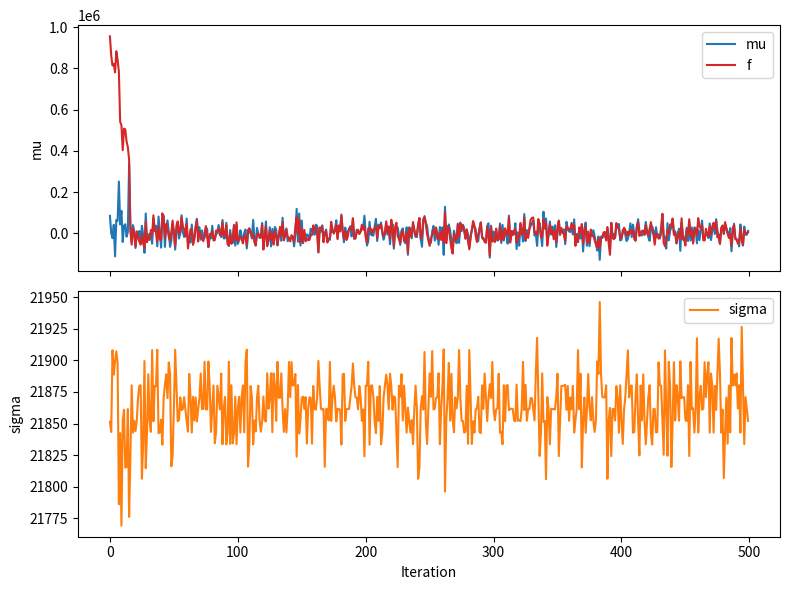
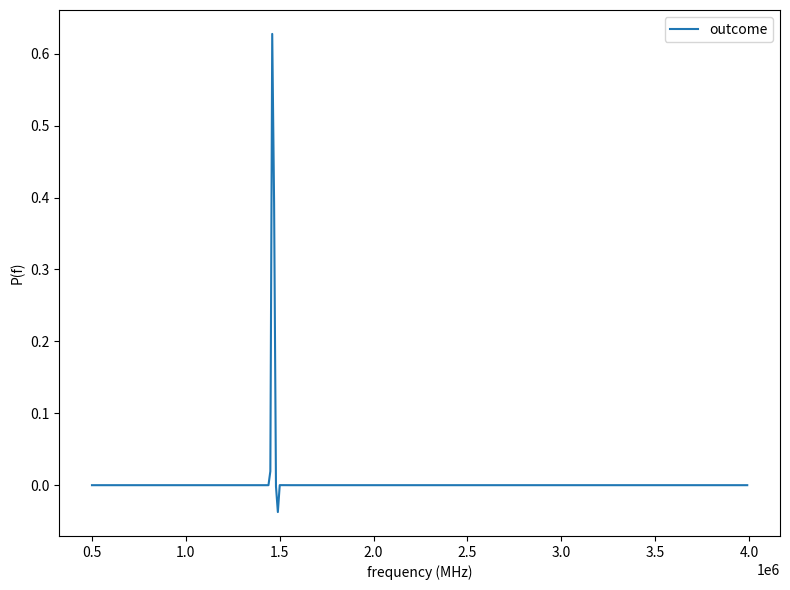
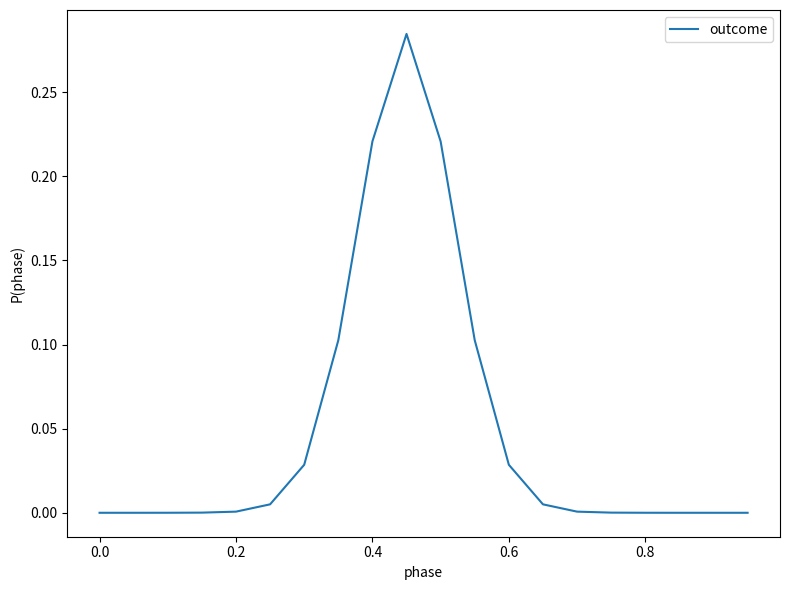
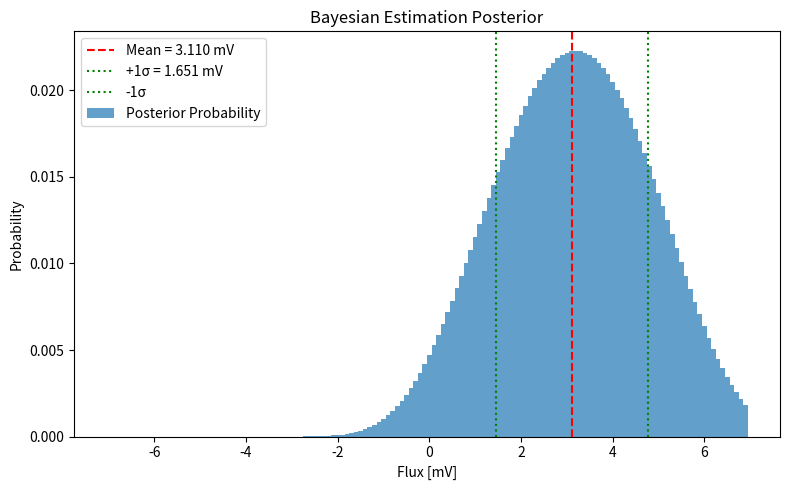
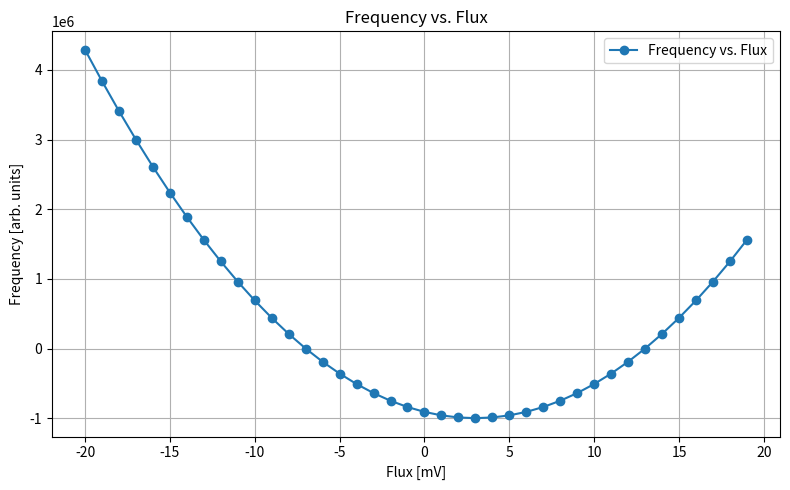
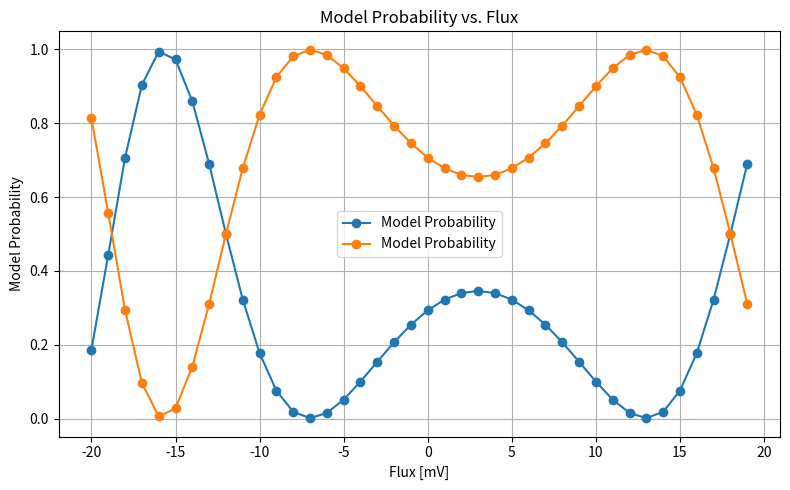

The matplotlib source for these figures, in order:
# %%
import numpy as np
import matplotlib.pyplot as plt
from pandas import tseries

# %% simulating freqeuncy tracking with Adaptive step Bayesian frequency estimation with adaptive step size

alpha = 0.01
beta = 0.8
f = 1.e6
df = 0.0e6
T = 5000e-9

n_shots = 50


mus = []
sigmas = []
fs = []
mu = 0.0e6
for n_reps in range(500):
    mu = 0.0e6
    sigma = 0.1e6
    f = f + 0.03*np.random.randn()*1e6
    for i in range(n_shots):
        tau = (np.sqrt(16*np.pi**2*sigma**2) - 1/T)/(8 * np.pi**2 * sigma**2)
        df = 1/(4*tau) - mu
        ps = np.array([0.5 + m /2 *(alpha + beta * np.exp(-tau / T) * np.cos(2*np.pi*(f+df)*tau)) for m in [-1, 1]])
        ps = ps / np.sum(ps)
        outcome = np.random.choice([-1, 1], p=ps)
        exponential = np.exp(-tau / T - 2*np.pi**2 * sigma**2 * tau**2)
        mu = mu - (2 * np.pi * outcome * beta * sigma**2 * tau * exponential) / (1 + alpha * outcome)
        sigma = np.sqrt(sigma**2 - 1.0*(4 * np.pi**2 * beta**2 * sigma**4 * tau**2 * exponential**2) / (1 + alpha * outcome)**2)
    mus.append(mu)
    sigmas.append(sigma)
    fs.append(f)
    f = f - mu
fig, axs = plt.subplots(2, 1, figsize=(8, 6), sharex=True)

axs[0].plot(mus, label='mu', color='tab:blue')
axs[0].plot(fs, label='f', color='tab:red')
axs[0].set_ylabel('mu')
axs[0].legend()

axs[1].plot(sigmas, label='sigma', color='tab:orange')
axs[1].set_ylabel('sigma')
axs[1].set_xlabel('Iteration')
axs[1].legend()

plt.tight_layout()
plt.show()

# %% simulation of non-adaptive step Bayesian frequency estimation with fixed step size

alpha = 0.0
beta = 1.0

detuning = 1.5e6
df = 0
T = 5000e-9

f_min = 0.5e6
f_max = 4.0e6
f_step = 0.01e6

t_min = 10e-9
t_max = 6000e-9
t_step = 50e-9

freqs = np.arange(f_min, f_max, f_step)
ts = np.arange(t_min, t_max, t_step)
Pfs = np.ones(len(freqs)) / len(freqs)

for t in ts:
    ps = np.array([0.5 + m /2 *(alpha + beta * np.exp(-t / T) * np.cos(2*np.pi*(detuning+df)*t)) for m in [-1, 1]])
    ps = ps / np.sum(ps)
    outcome = np.random.choice([-1, 1], p=ps)
    for i, f in enumerate(freqs):
        Pfs[i] = Pfs[i] * (0.5 + outcome * (alpha + beta * np.exp(-t / T) * np.cos(2*np.pi*(f+df)*t)))
    Pfs = Pfs / np.sum(Pfs)
    
fig, axs = plt.subplots(1, 1, figsize=(8, 6), sharex=True)
axs.plot(freqs, Pfs, label='outcome', color='tab:blue')
axs.set_ylabel('P(f)')
axs.set_xlabel('frequency (MHz)')
axs.legend()
plt.tight_layout()
plt.show()

estimated_frequency = np.sum(freqs * Pfs)
print(f'Estimated frequency: {estimated_frequency/1e6} MHz')

# %%
# %% simulation of non-adaptive step Bayesian phase estimation with fixed step size

alpha = 0.0
beta = 0.8
cz_phase = 0.5

# phses estimation axis
phase_min = 0.0
phase_max = 1
phase_step = 0.05

# phase rotation axis
phase_rotation_min = 0.0
phase_rotation_max = 1
phase_rotation_step = 0.1


phases = np.arange(phase_min, phase_max, phase_step)
phase_rotations = np.arange(phase_rotation_min, phase_rotation_max, phase_rotation_step)
Pps = np.ones(len(phases)) / len(phases)

for phase_rotation in phase_rotations:
    ps = np.array([0.5 + m /2 *(alpha + beta * np.cos(2*np.pi* (cz_phase + phase_rotation))) for m in [-1, 1]])
    ps = ps / np.sum(ps)
    outcome = np.random.choice([-1, 1], p=ps)
    for i, phase in enumerate(phases):
        Pps[i] = Pps[i] * (0.5 + outcome/2 * (alpha + beta * np.cos(2*np.pi* (phase + phase_rotation))))
    Pps = Pps / np.sum(Pps)
    
fig, axs = plt.subplots(1, 1, figsize=(8, 6), sharex=True)
axs.plot(phases, Pps, label='outcome', color='tab:blue')
axs.set_ylabel('P(phase)')
axs.set_xlabel('phase')
axs.legend()
plt.tight_layout()
plt.show()

estimated_phase = np.sum(phases * Pps)
print(f'Estimated phase: {estimated_phase} rad')

# %% sweet spot flux estimation 
# we model a flux scan of ramsey seuqence with given duration and detuning. The aim of the estimation is to find the sweet spot flux.

# qubit parameters
quad_term = 10e9 #Hz/V**2
flux_sweet_spot = 0.003 #V
qubit_frequency = 5.0e9 #Hz
alpha = 0.0
beta = 1.0
T = 100000e-9
detuning = -1.0e6 #Hz

# flux scan parameters
duration = 200e-9

flux_scan_range = 20e-3
flux_scan_step = 1e-3
fluxes_scan_vector = np.arange(-flux_scan_range, flux_scan_range, flux_scan_step)

# estimation parmetrs
flux_estimation_min = -7e-3
flux_estimation_max = 7e-3
flux_estimation_step = 0.1e-3
fluxes_estimation_vector = np.arange(flux_estimation_min, flux_estimation_max, flux_estimation_step)

def frequency_from_flux(flux, flux_sweet_spot, quad_term, detuning):
    return quad_term * (flux - flux_sweet_spot)**2 + detuning

def model(flux, duration, detuning, quad_term, alpha, beta, T):
    frequency = frequency_from_flux(flux, flux_sweet_spot, quad_term, detuning)
    probability = [0.5 + m /2 *(alpha + beta * np.exp(-duration / T) * np.cos(2*np.pi*frequency*duration)) for m in [-1, 1]]
    probability = probability / np.sum(probability)
    return probability

def single_shot_simulation(flux, duration, detuning, quad_term, alpha, beta, T):
    probability = model(flux, duration, detuning, quad_term, alpha, beta, T)
    outcome = np.random.choice([-1, 1], p=probability)
    return outcome

def bayesian_update_probability_vector(probability, outcome, flux_estimation_vector, flux_sweet_spot, quad_term, detuning, alpha, beta, T):
    for i, p in enumerate(probability):
        probability[i] = probability[i] * (0.5 + outcome * (alpha + beta * np.exp(-duration / T) * np.cos(2*np.pi*(frequency_from_flux(flux_estimation_vector[i], flux_sweet_spot, quad_term, detuning*0))*duration)))
    probability = probability / np.sum(probability)
    return probability

def initialize_probability_vector(fluxes_estimation_vector, prev_sweet_spot):
    # Initialize the prior as a Gaussian centered at prev_sweet_spot
    sigma = 2e-3  # You can adjust this value for desired prior width
    probability = np.exp(-0.5 * ((fluxes_estimation_vector - prev_sweet_spot) / sigma) ** 2)
    probability = probability / np.sum(probability)
    return probability

def bayesian_estimation_loop(fluxes_scan_vector, fluxes_estimation_vector, duration, detuning, quad_term, alpha, beta, T):
    probability = initialize_probability_vector(fluxes_estimation_vector, flux_sweet_spot+0.2e-3)
    for flux in fluxes_scan_vector:
        outcome = single_shot_simulation(flux, duration, detuning, quad_term, alpha, beta, T)
        probability = bayesian_update_probability_vector(probability, outcome, fluxes_estimation_vector, flux_sweet_spot, quad_term, detuning, alpha, beta, T)
    return probability

probability = bayesian_estimation_loop(fluxes_scan_vector, fluxes_estimation_vector, duration, detuning, quad_term, alpha, beta, T)
print(f'Estimated flux: {fluxes_estimation_vector[np.argmax(probability)]} V')
import matplotlib.pyplot as plt

# Plot the probability histogram
plt.figure(figsize=(8, 5))
plt.bar(fluxes_estimation_vector * 1e3, probability, width=(flux_estimation_step * 1e3), alpha=0.7, label='Posterior Probability')
plt.xlabel('Flux [mV]')
plt.ylabel('Probability')
plt.title('Bayesian Estimation Posterior')

# Compute mean and standard deviation (sigma) of the flux estimate
mean_flux = np.sum(fluxes_estimation_vector * probability)
sigma_flux = np.sqrt(np.sum(((fluxes_estimation_vector - mean_flux) ** 2) * probability))

# Plot vertical lines for mean and 1 sigma
plt.axvline(mean_flux * 1e3, color='r', linestyle='--', label=f"Mean = {mean_flux*1e3:.3f} mV")
plt.axvline((mean_flux + sigma_flux) * 1e3, color='g', linestyle=':', label=f"+1σ = {sigma_flux*1e3:.3f} mV")
plt.axvline((mean_flux - sigma_flux) * 1e3, color='g', linestyle=':', label=f"-1σ")
plt.legend()
plt.tight_layout()
plt.show()

print(f"Mean flux: {mean_flux*1e3:.3f} mV")
print(f"Sigma (std dev): {sigma_flux*1e3:.3f} mV")

# %%
plt.figure(figsize=(8, 5))
frequencies = [frequency_from_flux(flux, flux_sweet_spot, quad_term, detuning) for flux in fluxes_scan_vector]
plt.plot(fluxes_scan_vector * 1e3, frequencies, '-o', label='Frequency vs. Flux')
plt.xlabel('Flux [mV]')
plt.ylabel('Frequency [arb. units]')
plt.title('Frequency vs. Flux')
plt.grid(True)
plt.legend()
plt.tight_layout()
plt.show()

# Plot the model probability as a function of flux (using the model function)
model_probabilities = [model(flux, duration, detuning, quad_term, alpha, beta, T)
                       for flux in fluxes_scan_vector]

plt.figure(figsize=(8, 5))
plt.plot(fluxes_scan_vector * 1e3, model_probabilities, marker='o', linestyle='-', label='Model Probability')
plt.xlabel('Flux [mV]')
plt.ylabel('Model Probability')
plt.title('Model Probability vs. Flux')
plt.grid(True)
plt.legend()
plt.tight_layout()
plt.show()





# %%
